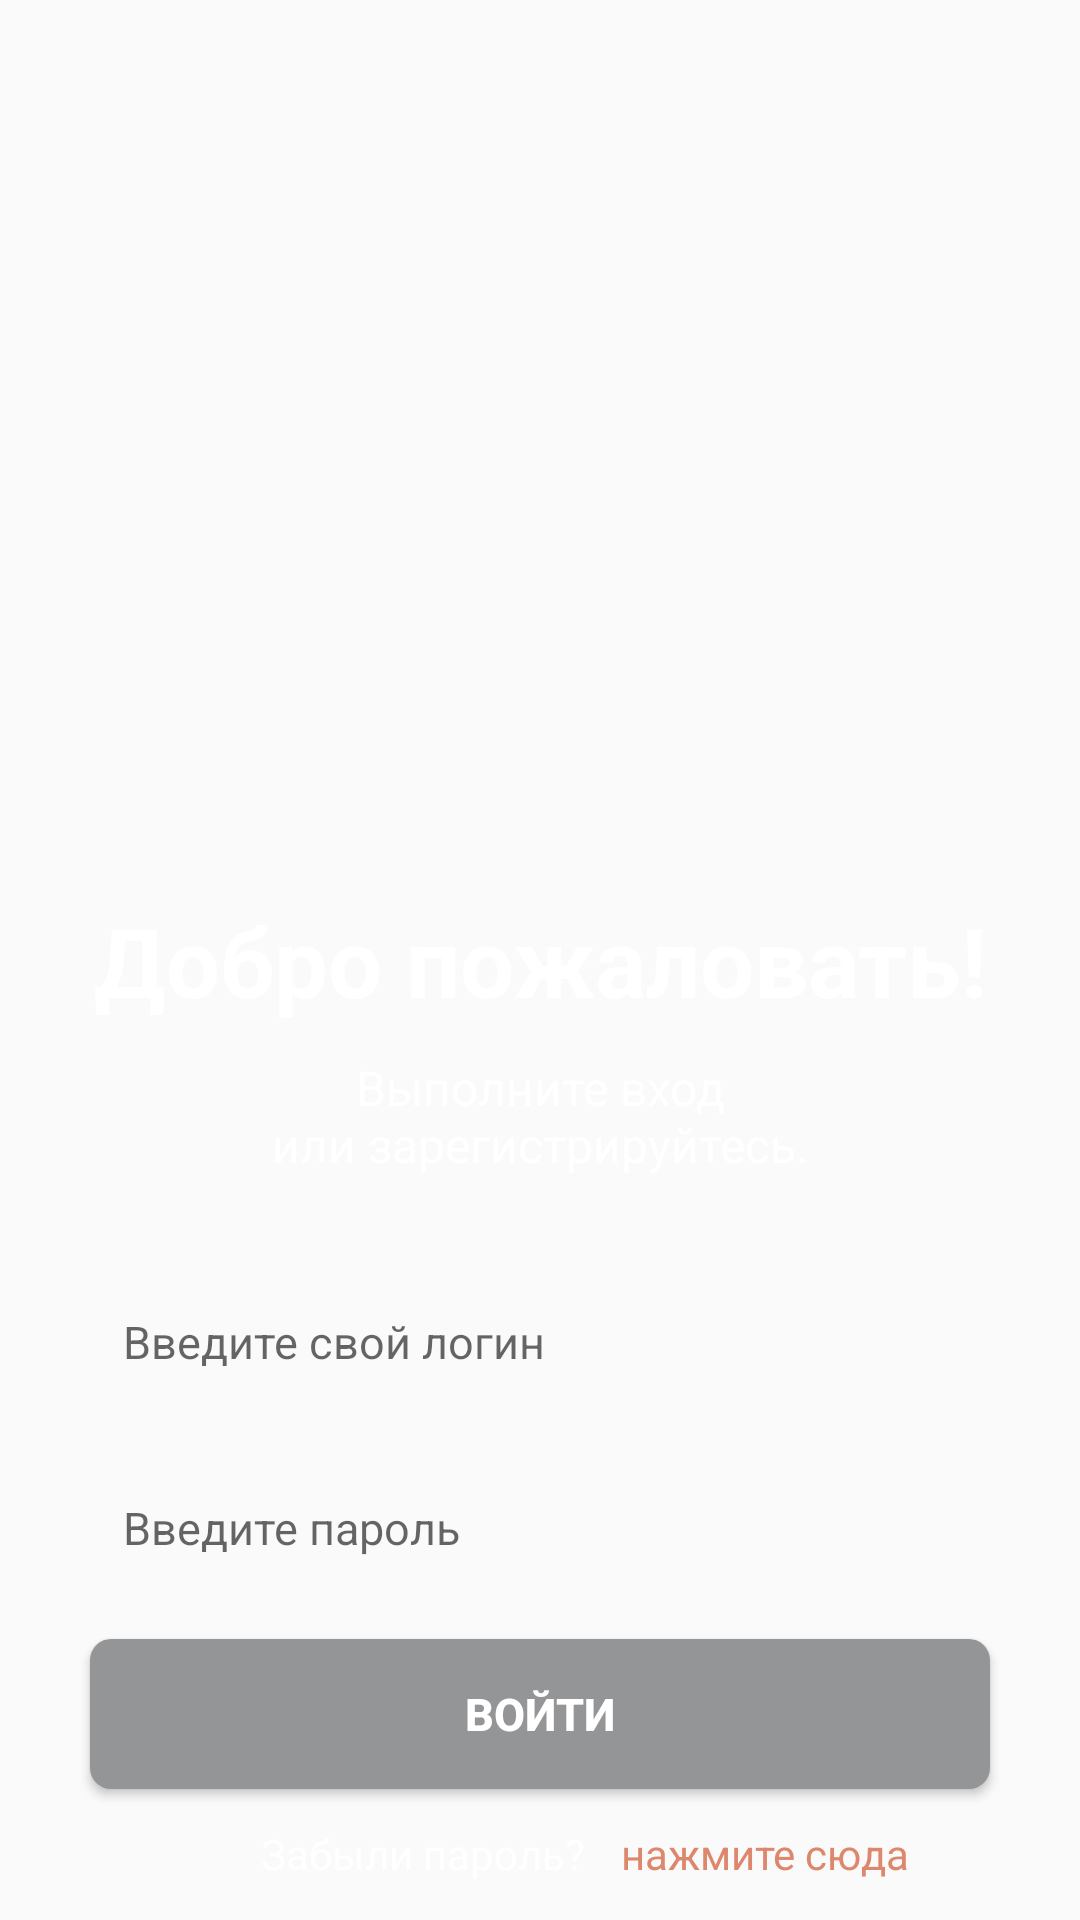

Produce the Android XML layout that renders to this screen, including the resource entries it uses.
<!-- AndroidManifest.xml: application theme Theme.Android1lesson1 -->
<!-- res/layout/activity_main.xml -->
<?xml version="1.0" encoding="utf-8"?>
<androidx.constraintlayout.widget.ConstraintLayout xmlns:android="http://schemas.android.com/apk/res/android"
    xmlns:app="http://schemas.android.com/apk/res-auto"
    xmlns:tools="http://schemas.android.com/tools"
    android:layout_width="match_parent"
    android:layout_height="match_parent"
    tools:context=".MainActivity"
    android:background="@drawable/bg_welcome">

    <TextView
        android:id="@+id/my_text"
        android:layout_width="wrap_content"
        android:layout_height="wrap_content"
        android:text="@string/text"
        android:textColor="@color/white"
        android:textAlignment="center"
        android:textSize="32sp"
        android:textStyle="bold"
        app:layout_constraintTop_toTopOf="parent"
        app:layout_constraintBottom_toBottomOf="parent"
        app:layout_constraintStart_toStartOf="parent"
        app:layout_constraintEnd_toEndOf="parent"

        />
    <TextView
        android:id="@+id/my_second_text"
        android:layout_width="256dp"
        android:layout_height="wrap_content"
        android:gravity="center"
        app:layout_constraintTop_toBottomOf="@id/my_text"
        app:layout_constraintStart_toStartOf="@id/my_text"
        app:layout_constraintEnd_toEndOf="@id/my_text"
        android:textSize="16sp"
        android:layout_margin="10dp"
        android:textColor="@color/white"
        android:text="Выполните вход                               или зарегистрируйтесь."
        android:lines="2"
        android:textAlignment="center"

        />
    <EditText
        android:id="@+id/my_edit_text"
        android:layout_width="300dp"
        android:layout_height="50dp"
        app:layout_constraintTop_toBottomOf="@id/my_second_text"
        app:layout_constraintStart_toStartOf="@id/my_text"
        android:layout_marginTop="30dp"
        android:background="@drawable/design"
        android:hint="Введите свой логин"
        android:textSize="15sp"
        android:textColor="#5A5959"
        android:padding="10dp"
        />
    <EditText
        android:id="@+id/my_edit_text1"
        android:layout_width="300dp"
        android:layout_height="50dp"
        android:background="@drawable/design"
        app:layout_constraintStart_toStartOf="@+id/my_edit_text"
        app:layout_constraintEnd_toEndOf="@+id/my_edit_text"
        app:layout_constraintTop_toBottomOf="@+id/my_edit_text"
        android:layout_marginTop="12dp"
        android:hint="Введите пароль"
        android:padding="10dp"
        android:textSize="15sp"

        />
    <Button
        android:id="@+id/my_button_come_in"
        android:layout_width="300dp"
        android:layout_height="50dp"
        app:layout_constraintTop_toBottomOf="@+id/my_edit_text1"
        app:layout_constraintStart_toStartOf="parent"
        app:layout_constraintEnd_toEndOf="parent"
        android:layout_marginTop="12dp"
        android:background="@drawable/my_button3"
        android:text="Войти"
        android:textSize="15sp"
        android:textColor="@color/white"
        android:textAlignment="center"
        android:textStyle="bold"
        android:onClick="my_click"

        />
    <TextView
        android:id="@+id/my_edit_text2"
        android:layout_width="wrap_content"
        android:layout_height="wrap_content"
        app:layout_constraintTop_toBottomOf="@+id/my_button_come_in"
        app:layout_constraintStart_toStartOf="@+id/my_second_text"
        android:text="Забыли пароль?"
        android:layout_marginTop="12dp"
        android:textColor="@color/white"
        android:paddingLeft="35dp"

        />

    <TextView
        android:id="@+id/tup_me"
        android:layout_width="wrap_content"
        android:layout_height="wrap_content"
        app:layout_constraintStart_toEndOf="@+id/my_edit_text2"
        app:layout_constraintTop_toBottomOf="@+id/my_button_come_in"
        android:layout_margin="12dp"
        android:text="нажмите сюда"
        android:textColor="@color/orange"
        />






</androidx.constraintlayout.widget.ConstraintLayout>
<!-- resources referenced by this layout -->
<resources>
  <color name="orange">#DD886D</color>
  <color name="white">#FFFFFFFF</color>
  <!-- drawable my_button3 (drawable) -->
  <?xml version="1.0" encoding="utf-8"?>
  <shape xmlns:android="http://schemas.android.com/apk/res/android"
      android:shape="rectangle">
      <solid android:color="#949597" />
      <corners android:radius="7dp" />
  
  
  </shape>
  <string name="text">Добро пожаловать!</string>
  <style name="Theme.Android1lesson1" parent="Theme.MaterialComponents.Light.NoActionBar.Bridge">
          
          <item name="colorPrimary">@color/purple_500</item>
          <item name="colorPrimaryVariant">@color/purple_700</item>
          <item name="colorOnPrimary">@color/white</item>
          
          <item name="colorSecondary">@color/teal_200</item>
          <item name="colorSecondaryVariant">@color/teal_700</item>
          <item name="colorOnSecondary">@color/black</item>
          
          <item name="android:statusBarColor" tools:targetApi="l">?attr/colorPrimaryVariant</item>
          
      </style>
  <color name="purple_500">#FF6200EE</color>
  <color name="purple_700">#FF3700B3</color>
  <color name="teal_200">#FF03DAC5</color>
  <color name="teal_700">#FF018786</color>
  <color name="black">#FF000000</color>
</resources>
